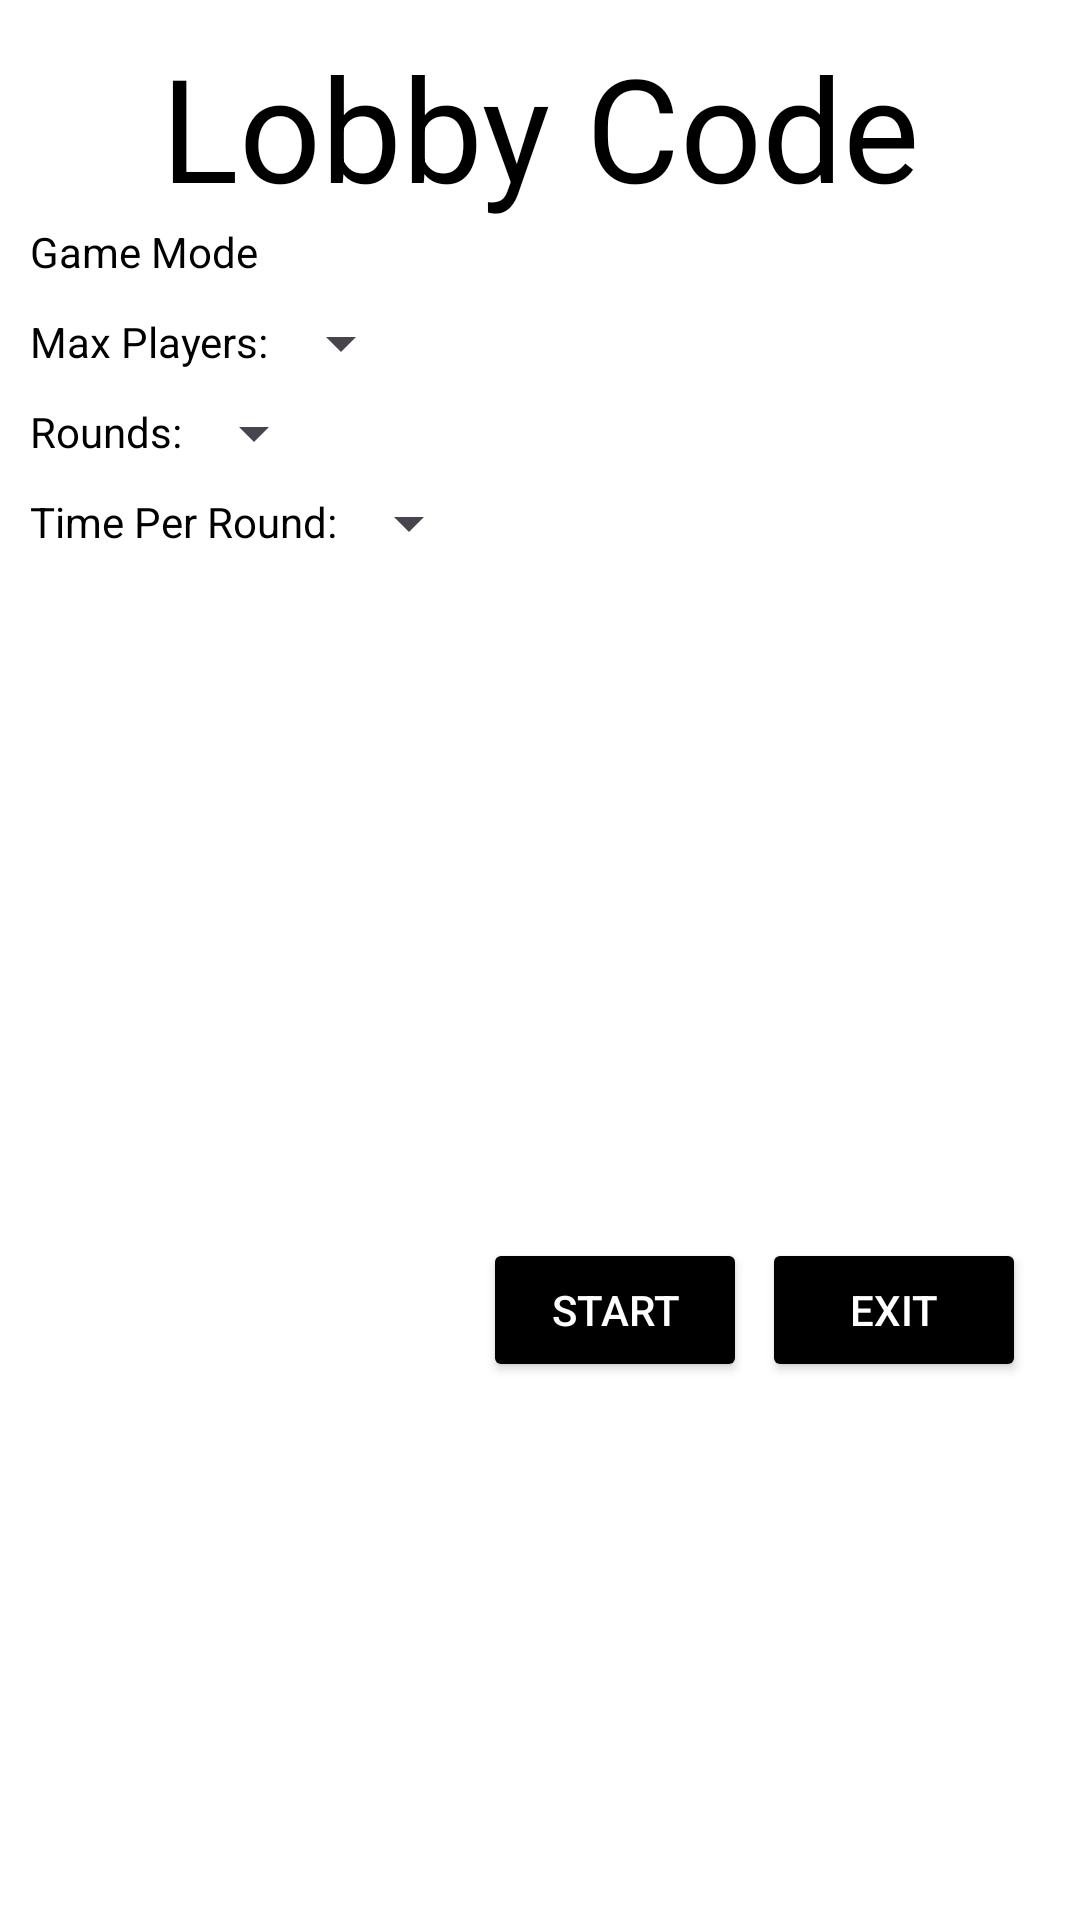

This screen was rendered from an Android layout file. Write that file and the resources it references.
<!-- AndroidManifest.xml: application theme Base.Theme.Gameapp -->
<!-- res/layout/window_lobby.xml -->
<?xml version="1.0" encoding="utf-8"?>
<androidx.constraintlayout.widget.ConstraintLayout xmlns:android="http://schemas.android.com/apk/res/android"
    xmlns:app="http://schemas.android.com/apk/res-auto"
    xmlns:tools="http://schemas.android.com/tools"
    android:layout_width="match_parent"
    android:layout_height="match_parent"
    android:background="@color/white"
    android:padding="10dp">

    <TextView
        android:id="@+id/lobbyCode"
        android:layout_width="wrap_content"
        android:layout_height="wrap_content"
        android:text="@string/lobby_code"
        android:textColor="@color/black"
        android:textSize="48sp"
        app:layout_constraintLeft_toLeftOf="parent"
        app:layout_constraintRight_toRightOf="parent"
        app:layout_constraintTop_toTopOf="parent" />

    <androidx.constraintlayout.widget.ConstraintLayout
        android:id="@+id/settings"
        android:layout_width="wrap_content"
        android:layout_height="wrap_content"
        android:orientation="vertical"
        app:layout_constraintLeft_toLeftOf="parent"
        app:layout_constraintTop_toBottomOf="@id/lobbyCode">

        <TextView
            android:id="@+id/game_mode"
            android:layout_width="wrap_content"
            android:layout_height="20dp"
            android:text="@string/game_mode"
            android:textColor="@color/black"
            app:layout_constraintStart_toStartOf="parent"
            app:layout_constraintTop_toTopOf="parent" />

        <TextView
            android:id="@+id/text1"
            android:layout_width="wrap_content"
            android:layout_height="20dp"
            android:text="@string/max_players"
            android:textColor="@color/black"
            app:layout_constraintLeft_toLeftOf="parent"
            app:layout_constraintRight_toLeftOf="@+id/playerLimit"
            app:layout_constraintTop_toTopOf="@id/playerLimit" />

        <Spinner
            android:id="@+id/playerLimit"
            android:layout_width="wrap_content"
            android:layout_height="20dp"
            android:layout_marginTop="10dp"
            android:hint="@string/max_players"
            app:layout_constraintLeft_toRightOf="@+id/text1"
            app:layout_constraintTop_toBottomOf="@+id/game_mode" />

        <TextView
            android:id="@+id/text2"
            android:layout_width="wrap_content"
            android:layout_height="20dp"
            android:text="@string/rounds"
            android:textColor="@color/black"
            app:layout_constraintStart_toStartOf="parent"
            app:layout_constraintTop_toTopOf="@+id/roundLimit" />

        <Spinner
            android:id="@+id/roundLimit"
            android:layout_width="wrap_content"
            android:layout_height="20dp"
            android:layout_marginTop="10dp"
            android:hint="@string/rounds"
            app:layout_constraintLeft_toRightOf="@+id/text2"
            app:layout_constraintTop_toBottomOf="@+id/playerLimit" />

        <TextView
            android:id="@+id/text3"
            android:layout_width="wrap_content"
            android:layout_height="20dp"
            android:text="@string/time_per_round"
            android:textColor="@color/black"
            app:layout_constraintStart_toStartOf="parent"
            app:layout_constraintTop_toTopOf="@+id/turnTimeLimit" />

        <Spinner
            android:id="@+id/turnTimeLimit"
            android:layout_width="wrap_content"
            android:layout_height="20dp"
            android:layout_marginTop="10dp"
            android:hint="@string/time_per_round"
            app:layout_constraintLeft_toRightOf="@+id/text3"
            app:layout_constraintTop_toBottomOf="@+id/roundLimit" />
    </androidx.constraintlayout.widget.ConstraintLayout>

    <androidx.recyclerview.widget.RecyclerView
        android:id="@+id/playerRecycleView"
        android:layout_width="0dp"
        android:layout_height="wrap_content"
        android:layout_marginStart="15dp"
        app:layout_constraintBottom_toTopOf="@+id/btn_exit"
        app:layout_constraintLeft_toRightOf="@+id/settings"
        app:layout_constraintTop_toBottomOf="@+id/lobbyCode" />

    <Button
        android:id="@+id/btn_start"
        android:layout_width="wrap_content"
        android:layout_height="wrap_content"
        android:layout_marginEnd="5dp"
        android:backgroundTint="@color/black"
        android:text="@string/start"
        android:textColor="@color/white"
        app:layout_constraintBottom_toBottomOf="parent"
        app:layout_constraintEnd_toEndOf="parent"
        app:layout_constraintEnd_toStartOf="@+id/btn_exit"
        app:layout_constraintTop_toBottomOf="@id/playerRecycleView"
        tools:ignore="UnusedAttribute" />

    <Button
        android:id="@+id/btn_exit"
        android:layout_width="wrap_content"
        android:layout_height="wrap_content"
        android:layout_marginEnd="8dp"
        android:layout_marginRight="8dp"
        android:backgroundTint="@color/black"
        android:text="@string/exit"
        android:textColor="@color/white"
        app:layout_constraintBottom_toBottomOf="parent"
        app:layout_constraintEnd_toEndOf="parent"
        app:layout_constraintTop_toBottomOf="@id/playerRecycleView"
        tools:ignore="UnusedAttribute" />
</androidx.constraintlayout.widget.ConstraintLayout>
<!-- resources referenced by this layout -->
<resources>
  <color name="black">#FF000000</color>
  <color name="white">#FFFFFFFF</color>
  <string name="exit">Exit</string>
  <string name="game_mode">Game Mode</string>
  <string name="lobby_code">Lobby Code</string>
  <string name="max_players">Max Players: </string>
  <string name="rounds">Rounds: </string>
  <string name="start">Start</string>
  <string name="time_per_round">Time Per Round: </string>
  <style name="Base.Theme.Gameapp" parent="Theme.Material3.DayNight.NoActionBar" />
</resources>
